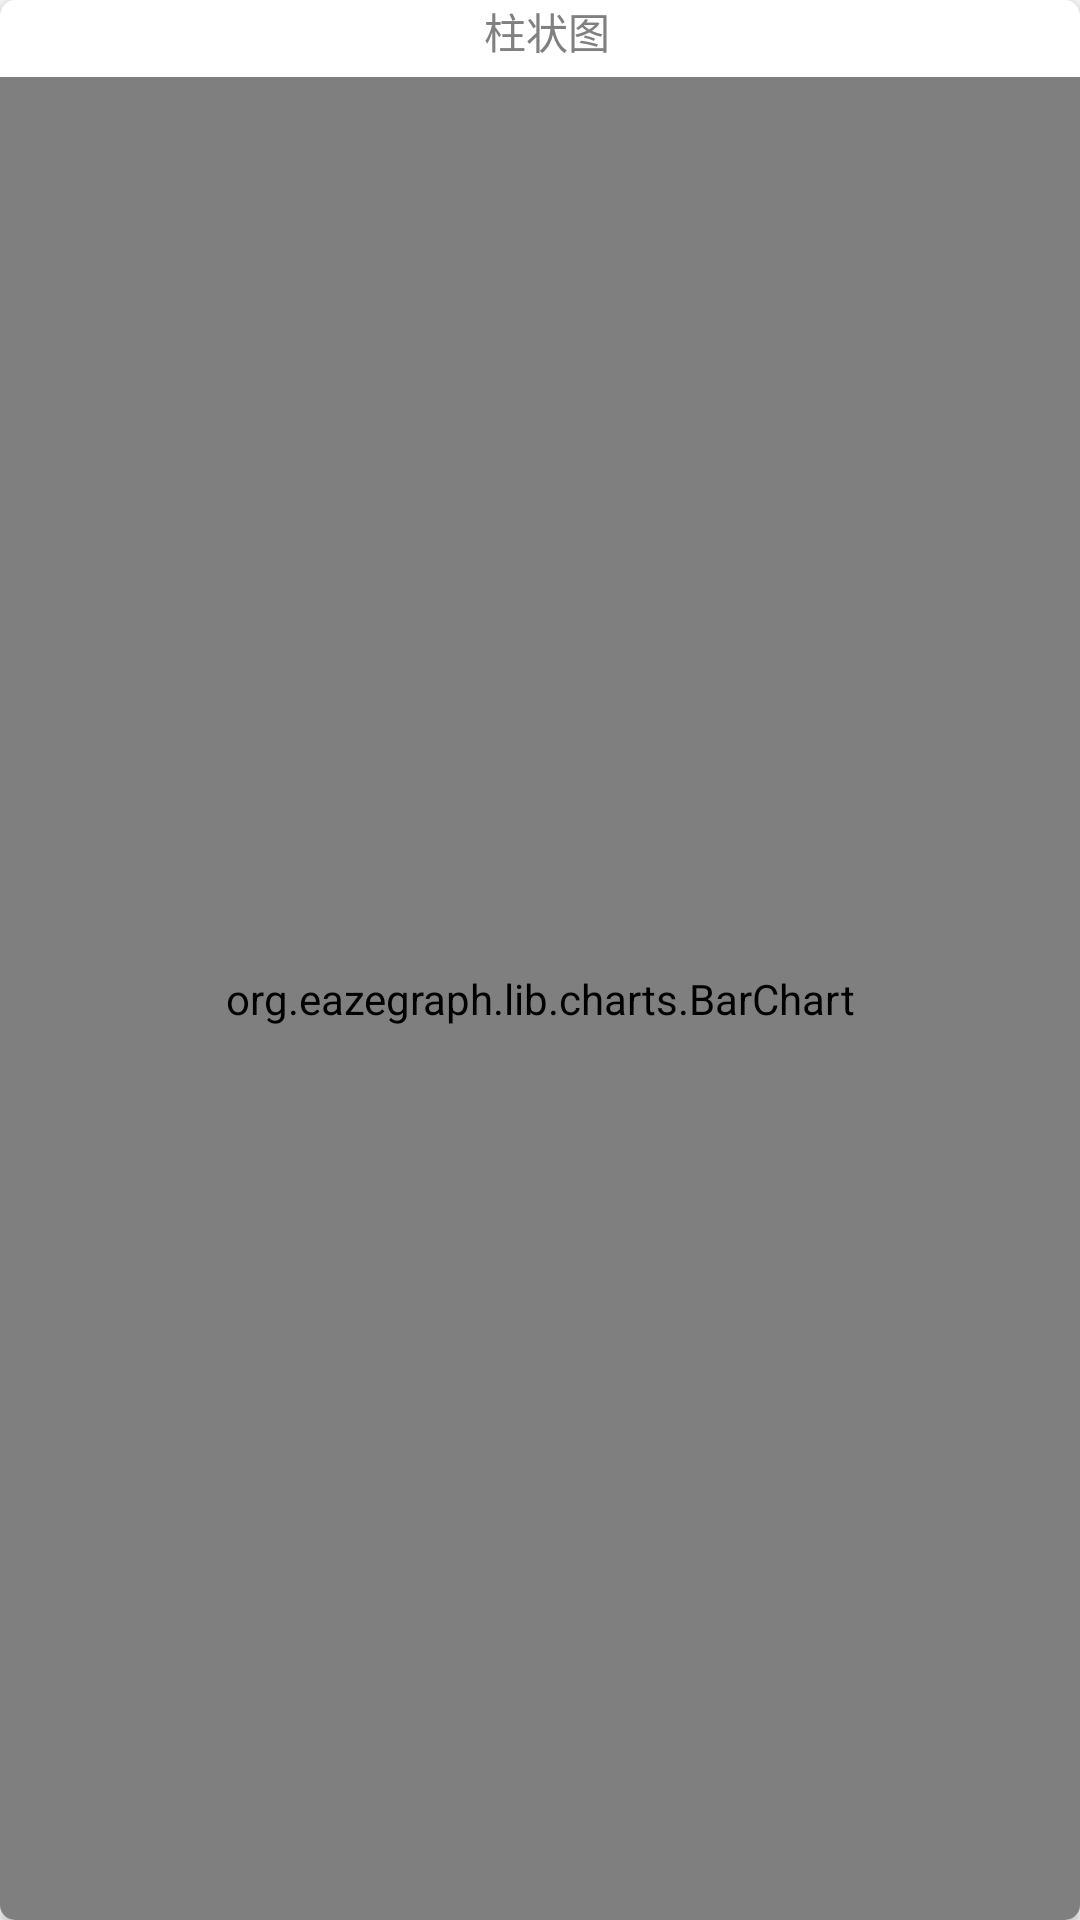

The Android layout XML behind this screen, and the referenced resources:
<!-- AndroidManifest.xml: application theme AppTheme -->
<!-- res/layout/bar_chart_item.xml -->
<?xml version="1.0" encoding="utf-8"?>
<android.support.v7.widget.CardView xmlns:android="http://schemas.android.com/apk/res/android"
    xmlns:app="http://schemas.android.com/apk/res-auto"
    android:layout_width="280dp"
    android:layout_height="320dp"
    android:padding="30dp"
    android:layout_marginLeft="8dp"
    android:layout_marginRight="8dp"
    android:layout_marginTop="10dp"
    app:cardCornerRadius="5dp">

    <LinearLayout
        android:layout_width="match_parent"
        android:layout_height="match_parent"
        android:orientation="vertical">

        <TextView
            android:layout_width="wrap_content"
            android:layout_height="wrap_content"
            android:layout_gravity="center"
            android:layout_marginBottom="5dp"
            android:paddingLeft="5dp"
            android:text="柱状图"
            android:textColor="@color/gray"
            android:textSize="14dp" />

        <org.eazegraph.lib.charts.BarChart
            android:id="@+id/rec_barchart"
            android:layout_width="match_parent"
            android:layout_height="match_parent"
            android:padding="10dp"
            app:egBarWidth="20dp"
            app:egEnableScroll="true"
            app:egFixedBarWidth="true"
            app:egLegendHeight="40dp" />
    </LinearLayout>


</android.support.v7.widget.CardView>
<!-- resources referenced by this layout -->
<resources>
  <color name="gray">#808080</color>
  <style name="AppTheme" parent="Theme.AppCompat.Light.NoActionBar">
          
          <item name="colorPrimary">@color/colorPrimary</item>
          <item name="colorPrimaryDark">@color/colorPrimaryDark</item>
          <item name="colorAccent">@color/colorAccent</item>
      </style>
  <color name="colorPrimary">#578ffe</color>
  <color name="colorPrimaryDark">#1e90ff</color>
  <color name="colorAccent">#1e90ff</color>
</resources>
